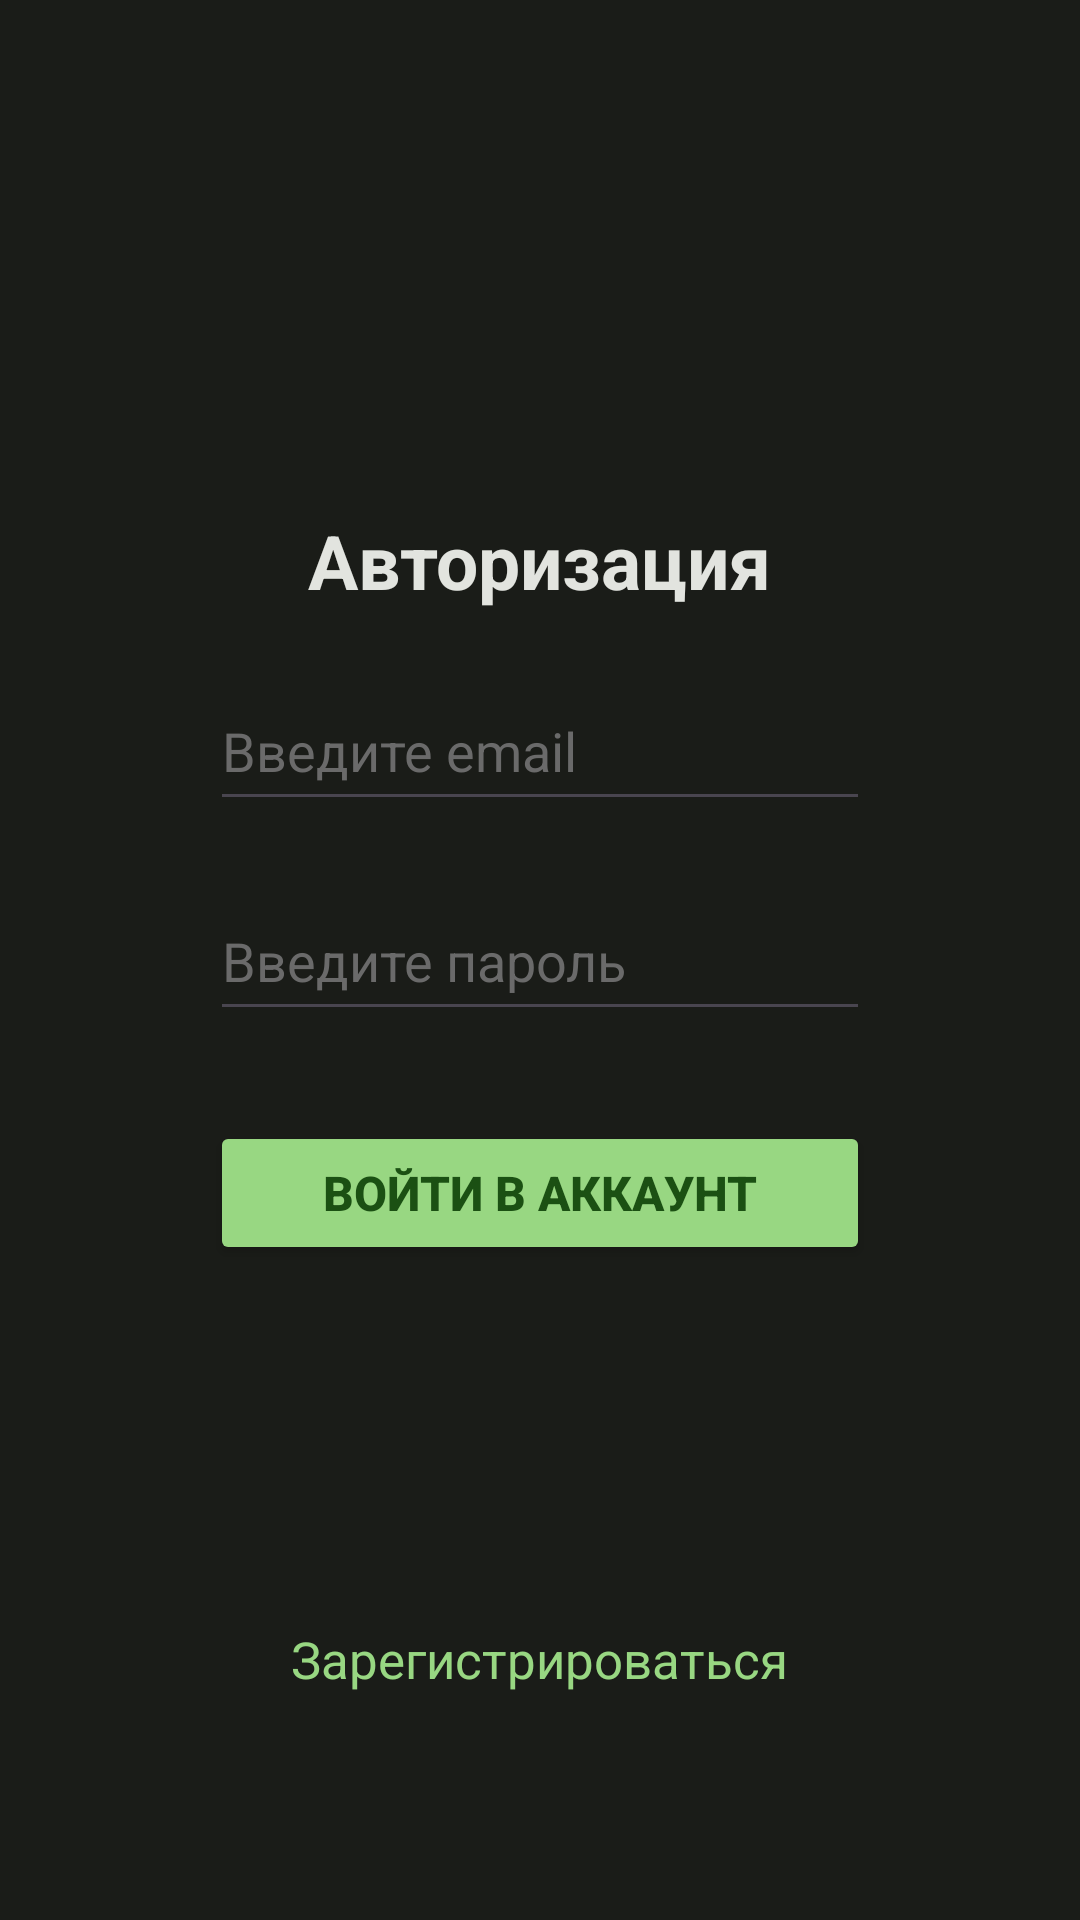

Here is an Android app screen rendered from its layout file. Give the layout XML and the strings, colors and styles it references.
<!-- AndroidManifest.xml: application theme Theme.Flower -->
<!-- res/layout/activity_auth.xml -->
<?xml version="1.0" encoding="utf-8"?>
<LinearLayout xmlns:android="http://schemas.android.com/apk/res/android"
    xmlns:app="http://schemas.android.com/apk/res-auto"
    xmlns:tools="http://schemas.android.com/tools"
    android:layout_width="match_parent"
    android:layout_height="match_parent"
    android:orientation="vertical"
    android:background="#1a1c18"
    tools:context=".AuthActivity">

    <TextView
        android:layout_width="wrap_content"
        android:layout_height="wrap_content"
        android:textColor="#e2e4df"
        android:layout_gravity="center"
        android:layout_marginTop="170dp"
        android:textSize="25sp"
        android:textStyle="bold"
        android:text="Авторизация" />

    <EditText
        android:id="@+id/email_user_auth"
        android:layout_width="220dp"
        android:layout_height="50dp"
        android:layout_gravity="center"
        android:layout_marginTop="20dp"
        android:ems="10"
        android:hint="Введите email"
        android:inputType="text"
        android:textColor="#e2e4df"
        android:textColorHint="#6a6a6a" />

    <EditText
        android:id="@+id/login_pass_auth"
        android:layout_width="220dp"
        android:layout_height="50dp"
        android:ems="10"
        android:inputType="textPassword"
        android:textColorHint="#6a6a6a"
        android:layout_marginTop="20dp"
        android:layout_gravity="center"
        android:textColor="#e2e4df"
        android:hint="Введите пароль" />

    <Button
        android:id="@+id/button_auth"
        android:layout_width="220dp"
        android:layout_height="wrap_content"
        android:textStyle="bold"
        android:text="Войти в аккаунт"
        android:layout_gravity="center"
        android:textColor="#1b5013"
        android:backgroundTint="#98d782"
        android:textSize="16sp"
        android:layout_marginTop="30dp"
        />

    <TextView
        android:id="@+id/link_to_reg"
        android:layout_width="wrap_content"
        android:layout_height="wrap_content"
        android:layout_gravity="center"
        android:layout_marginTop="120dp"
        android:minHeight="48dp"
        android:text="Зарегистрироваться"
        android:textColor="#98d782"
        android:textSize="17sp" />

</LinearLayout>
<!-- resources referenced by this layout -->
<resources>
  <style name="Theme.Flower" parent="Base.Theme.Flower" />
  <style name="Base.Theme.Flower" parent="Theme.Material3.DayNight.NoActionBar">
          
          
      </style>
</resources>
